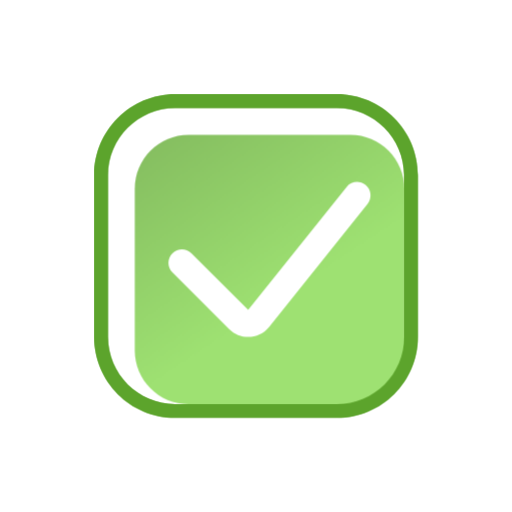
t = 0.00 s
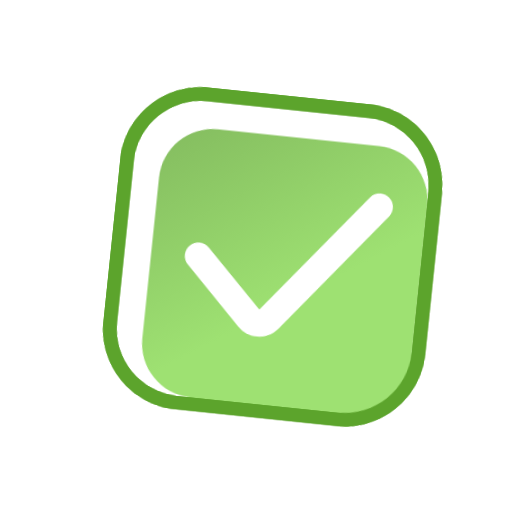
t = 0.70 s
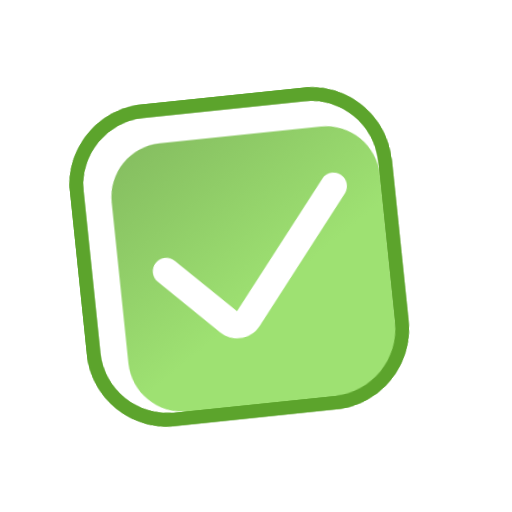
t = 1.30 s
t = 2.00 s: frame unchanged from t = 0.00 s, image omitted
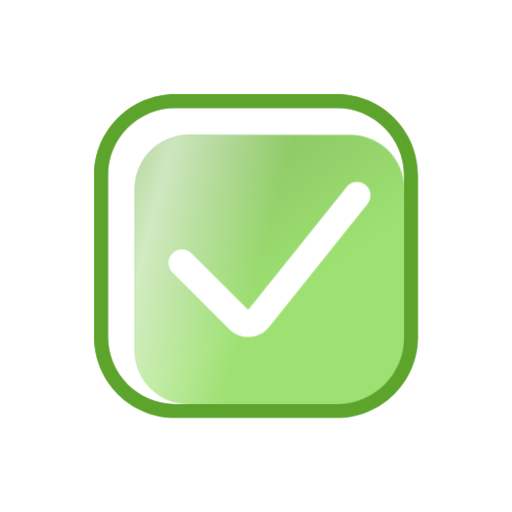
t = 2.70 s
t = 3.40 s: frame unchanged from t = 0.00 s, image omitted

The animated SVG that drew these frames (rendered in a browser with its animation timeline set to each time). Animation: 2 CSS @keyframes rules; one cycle of 4.00 s, repeats indefinitely.

<svg width="512" height="512" viewBox="-5 -5 38 38" overflow="visible" style="overflow: visible;" fill="none" xmlns="http://www.w3.org/2000/svg">
    <style>
        .rocking-group {
            transform-origin: 14px 26px;
            animation: swing-logic 4s infinite ease-in-out;
        }
        .shimmer-layer {
            animation: shimmer-sweep 4s infinite linear;
        }
        @keyframes swing-logic {
            0%, 50%, 100% { transform: rotate(0deg); }
            10% { transform: rotate(-8deg); }
            20% { transform: rotate(8deg); }
            30% { transform: rotate(-8deg); }
            40% { transform: rotate(8deg); }
        }
        @keyframes shimmer-sweep {
            0%, 55%   { transform: translateX(-28px) skewX(-15deg); opacity: 0; }
            60%       { opacity: 0; }
            70%       { opacity: 1; }
            85%       { transform: translateX(28px) skewX(-15deg); opacity: 1; }
            90%, 100% { transform: translateX(28px) skewX(-15deg); opacity: 0; }
        }
    </style>

    <defs>
        <linearGradient id="shimmer-grad" x1="0" y1="0" x2="1" y2="0">
            <stop offset="0%"   stop-color="white" stop-opacity="0" />
            <stop offset="50%"  stop-color="white" stop-opacity="0.8" />
            <stop offset="100%" stop-color="white" stop-opacity="0" />
        </linearGradient>

        <clipPath id="inner-box-clip">
            <path d="M5 9C5 6.79086 6.79086 5 9 5H21C23.2091 5 25 6.79086 25 9V21C25 23.2091 23.2091 25 21 25H9C6.79086 25 5 23.2091 5 21V9Z" />
        </clipPath>

        <linearGradient id="paint0_linear_26395_136050" x1="19.7619" y1="14.5238" x2="-4.52381" y2="-22.1429" gradientUnits="userSpaceOnUse">
            <stop stop-color="#9EE172" />
            <stop offset="1" stop-color="#567B3E" />
        </linearGradient>
    </defs>

    <g class="rocking-group">
        <path d="M2 8C2 4.68629 4.68629 2 8 2H20C23.3137 2 26 4.68629 26 8V20C26 23.3137 23.3137 26 20 26H8C4.68629 26 2 23.3137 2 20V8Z" fill="white" />
        <path d="M20 25V26H8V25H20ZM25 20V8C25 5.23858 22.7614 3 20 3H8C5.23858 3 3 5.23858 3 8V20C3 22.7614 5.23858 25 8 25V26C4.68629 26 2 23.3137 2 20V8C2 4.68629 4.68629 2 8 2H20C23.3137 2 26 4.68629 26 8V20C26 23.3137 23.3137 26 20 26V25C22.7614 25 25 22.7614 25 20Z" fill="#5CA42C" />
        <path d="M5 9C5 6.79086 6.79086 5 9 5H21C23.2091 5 25 6.79086 25 9V21C25 23.2091 23.2091 25 21 25H9C6.79086 25 5 23.2091 5 21V9Z" fill="url(#paint0_linear_26395_136050)" />
        <g clip-path="url(#inner-box-clip)">
            <rect class="shimmer-layer" x="5" y="5" width="18" height="20" fill="url(#shimmer-grad)" />
        </g>
        <path d="M20.7187 8.87539C21.0637 8.44413 21.6937 8.37413 22.1249 8.71914C22.5562 9.06415 22.6262 9.69413 22.2812 10.1254L14.9784 19.2523C14.2338 20.1832 12.8457 20.2603 12.0029 19.4174L7.79289 15.2074C7.40237 14.8169 7.40237 14.1839 7.79289 13.7934C8.18342 13.4028 8.81643 13.4028 9.20696 13.7934L13.4169 18.0033L20.7187 8.87539Z" fill="white" />
        <path d="M20 25V26H8V25H20ZM25 20V8C25 5.23858 22.7614 3 20 3H8C5.23858 3 3 5.23858 3 8V20C3 22.7614 5.23858 25 8 25V26C4.68629 26 2 23.3137 2 20V8C2 4.68629 4.68629 2 8 2H20C23.3137 2 26 4.68629 26 8V20C26 23.3137 23.3137 26 20 26V25C22.7614 25 25 22.7614 25 20Z" fill="#5CA42C" />
    </g>
</svg>
